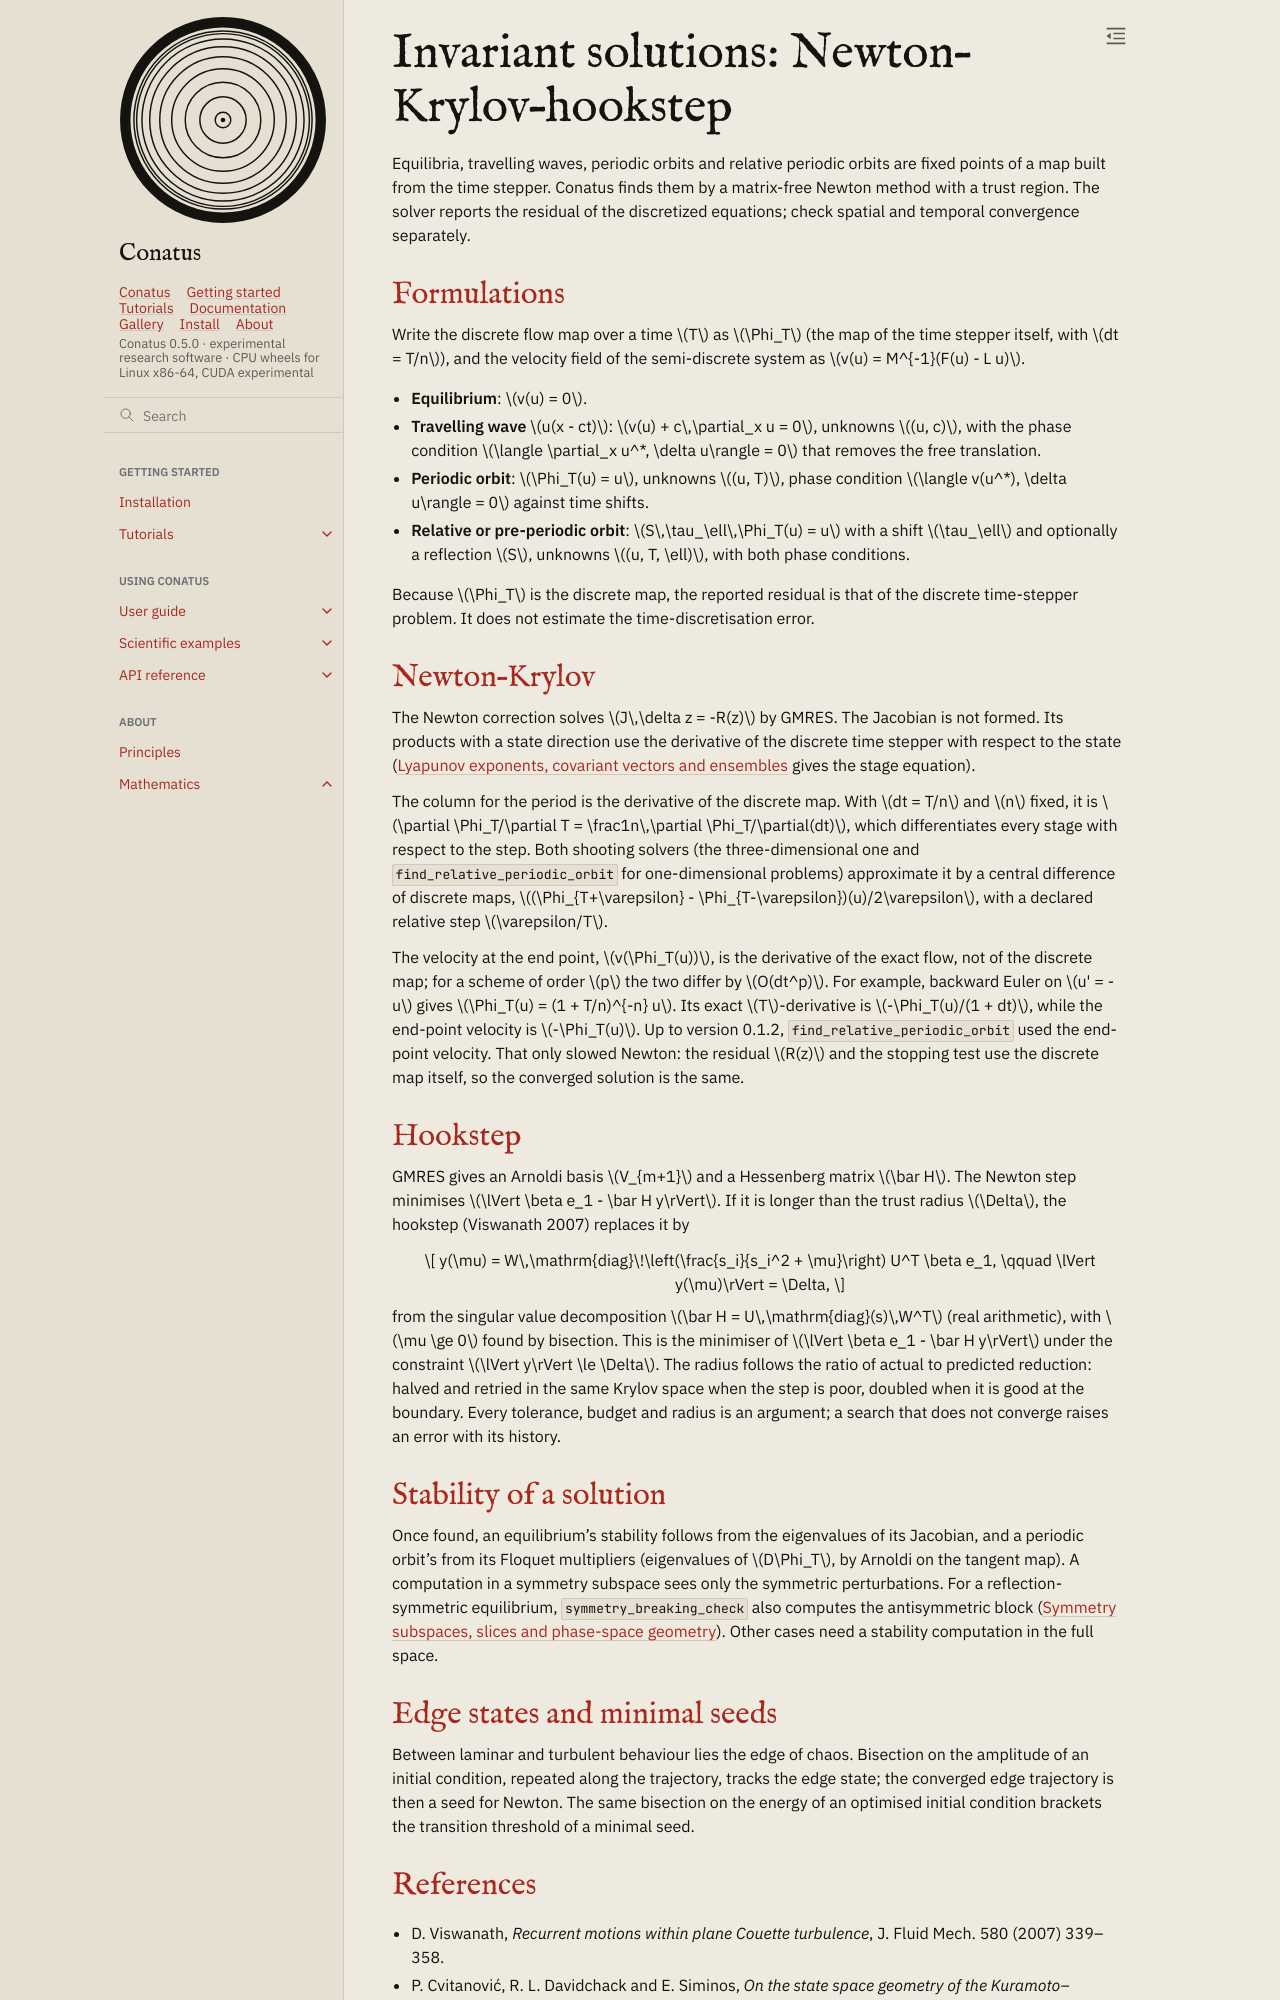

repository: rubendahan/conatus · page: docs/math/invariant_solutions.html · generator: sphinx

# Invariant solutions: Newton–Krylov–hookstep

Equilibria, travelling waves, periodic orbits and relative periodic orbits are fixed points of a
map built from the time stepper. Conatus finds them by a matrix-free Newton method with a trust
region. The solver reports the residual of the discretized equations; check spatial and temporal
convergence separately.

## Formulations

Write the discrete flow map over a time $T$ as $\Phi_T$ (the map of the time stepper itself, with
$dt = T/n$), and the velocity field of the semi-discrete system as
$v(u) = M^{-1}(F(u) - L u)$.

- **Equilibrium**: $v(u) = 0$.
- **Travelling wave** $u(x - ct)$: $v(u) + c\,\partial_x u = 0$, unknowns $(u, c)$, with the phase
  condition $\langle \partial_x u^*, \delta u\rangle = 0$ that removes the free translation.
- **Periodic orbit**: $\Phi_T(u) = u$, unknowns $(u, T)$, phase condition
  $\langle v(u^*), \delta u\rangle = 0$ against time shifts.
- **Relative or pre-periodic orbit**: $S\,\tau_\ell\,\Phi_T(u) = u$ with a shift $\tau_\ell$ and
  optionally a reflection $S$, unknowns $(u, T, \ell)$, with both phase conditions.

Because $\Phi_T$ is the discrete map, the reported residual is that of the discrete time-stepper
problem. It does not estimate the time-discretisation error.

## Newton–Krylov

The Newton correction solves $J\,\delta z = -R(z)$ by GMRES. The Jacobian is not formed. Its
products with a state direction use the derivative of the discrete time stepper with respect to
the state ({doc}`chaos` gives the stage equation).

The column for the period is the derivative of the discrete map. With $dt = T/n$ and $n$ fixed,
it is $\partial \Phi_T/\partial T = \frac1n\,\partial \Phi_T/\partial(dt)$, which differentiates
every stage with respect to the step. Both shooting solvers (the three-dimensional one and
`find_relative_periodic_orbit` for one-dimensional problems) approximate it by a central difference
of discrete maps, $(\Phi_{T+\varepsilon} - \Phi_{T-\varepsilon})(u)/2\varepsilon$, with a declared
relative step $\varepsilon/T$.

The velocity at the end point, $v(\Phi_T(u))$, is the derivative of the exact flow, not of the
discrete map; for a scheme of order $p$ the two differ by $O(dt^p)$. For example, backward Euler on
$u' = -u$ gives $\Phi_T(u) = (1 + T/n)^{-n} u$. Its exact $T$-derivative is $-\Phi_T(u)/(1 + dt)$,
while the end-point velocity is $-\Phi_T(u)$. Up to version 0.1.2, `find_relative_periodic_orbit`
used the end-point velocity. That only slowed Newton: the residual $R(z)$ and the stopping test use
the discrete map itself, so the converged solution is the same.

## Hookstep

GMRES gives an Arnoldi basis $V_{m+1}$ and a Hessenberg matrix $\bar H$. The Newton step minimises
$\lVert \beta e_1 - \bar H y\rVert$. If it is longer than the trust radius $\Delta$, the hookstep
(Viswanath 2007) replaces it by

$$ y(\mu) = W\,\mathrm{diag}\!\left(\frac{s_i}{s_i^2 + \mu}\right) U^T \beta e_1,
\qquad \lVert y(\mu)\rVert = \Delta, $$

from the singular value decomposition $\bar H = U\,\mathrm{diag}(s)\,W^T$ (real arithmetic), with
$\mu \ge 0$ found by bisection. This is the minimiser of $\lVert \beta e_1 - \bar H y\rVert$ under
the constraint $\lVert y\rVert \le \Delta$. The radius follows the ratio of actual to predicted reduction: halved and retried in the
same Krylov space when the step is poor, doubled when it is good at the boundary. Every tolerance,
budget and radius is an argument; a search that does not converge raises an error with its history.

## Stability of a solution

Once found, an equilibrium's stability follows from the eigenvalues of its Jacobian, and a periodic
orbit's from its Floquet multipliers (eigenvalues of $D\Phi_T$, by Arnoldi on the tangent map). A
computation in a symmetry subspace sees only the symmetric perturbations. For a
reflection-symmetric equilibrium, `symmetry_breaking_check` also computes the antisymmetric block
({doc}`symmetry`). Other cases need a stability computation in the full space.

## Edge states and minimal seeds

Between laminar and turbulent behaviour lies the edge of chaos. Bisection on the amplitude of an
initial condition, repeated along the trajectory, tracks the edge state; the converged edge
trajectory is then a seed for Newton. The same bisection on the energy of an optimised initial
condition brackets the transition threshold of a minimal seed.
